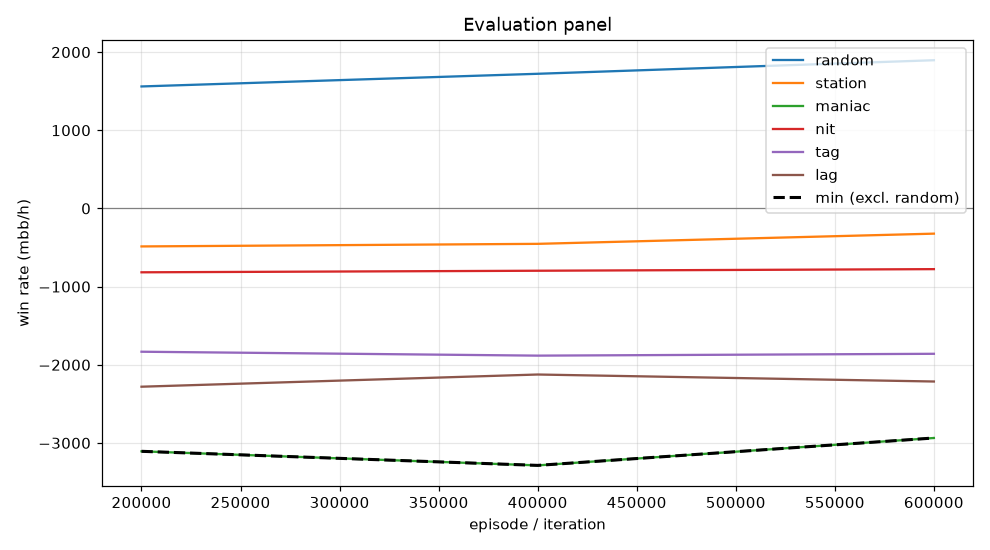

The file beside this chart, header and first rows:
episode, min, mean, random_mean, random_se, station_mean, station_se, maniac_mean, maniac_se, nit_mean, nit_se, tag_mean, tag_se, lag_mean, lag_se, act_call, act_raise, act_fold, act_check
199999, -3107, -1705, 1560, 102.4, -486.0, 71.21, -3107, 292.1, -817.0, 123.7, -1833, 163, -2280, 180.5, 0.1675, 0.6306, 0.06852, 0.1333
399999, -3287, -1709, 1722, 115.9, -453.0, 69.88, -3287, 285.2, -797.0, 133.5, -1883, 162.6, -2124, 181.8, 0.1672, 0.6593, 0.06013, 0.1134
599999, -2936, -1622, 1896, 113.7, -322.5, 68.53, -2936, 289.8, -776.5, 135.2, -1860, 170.6, -2214, 182.1, 0.1659, 0.6837, 0.04517, 0.1052
